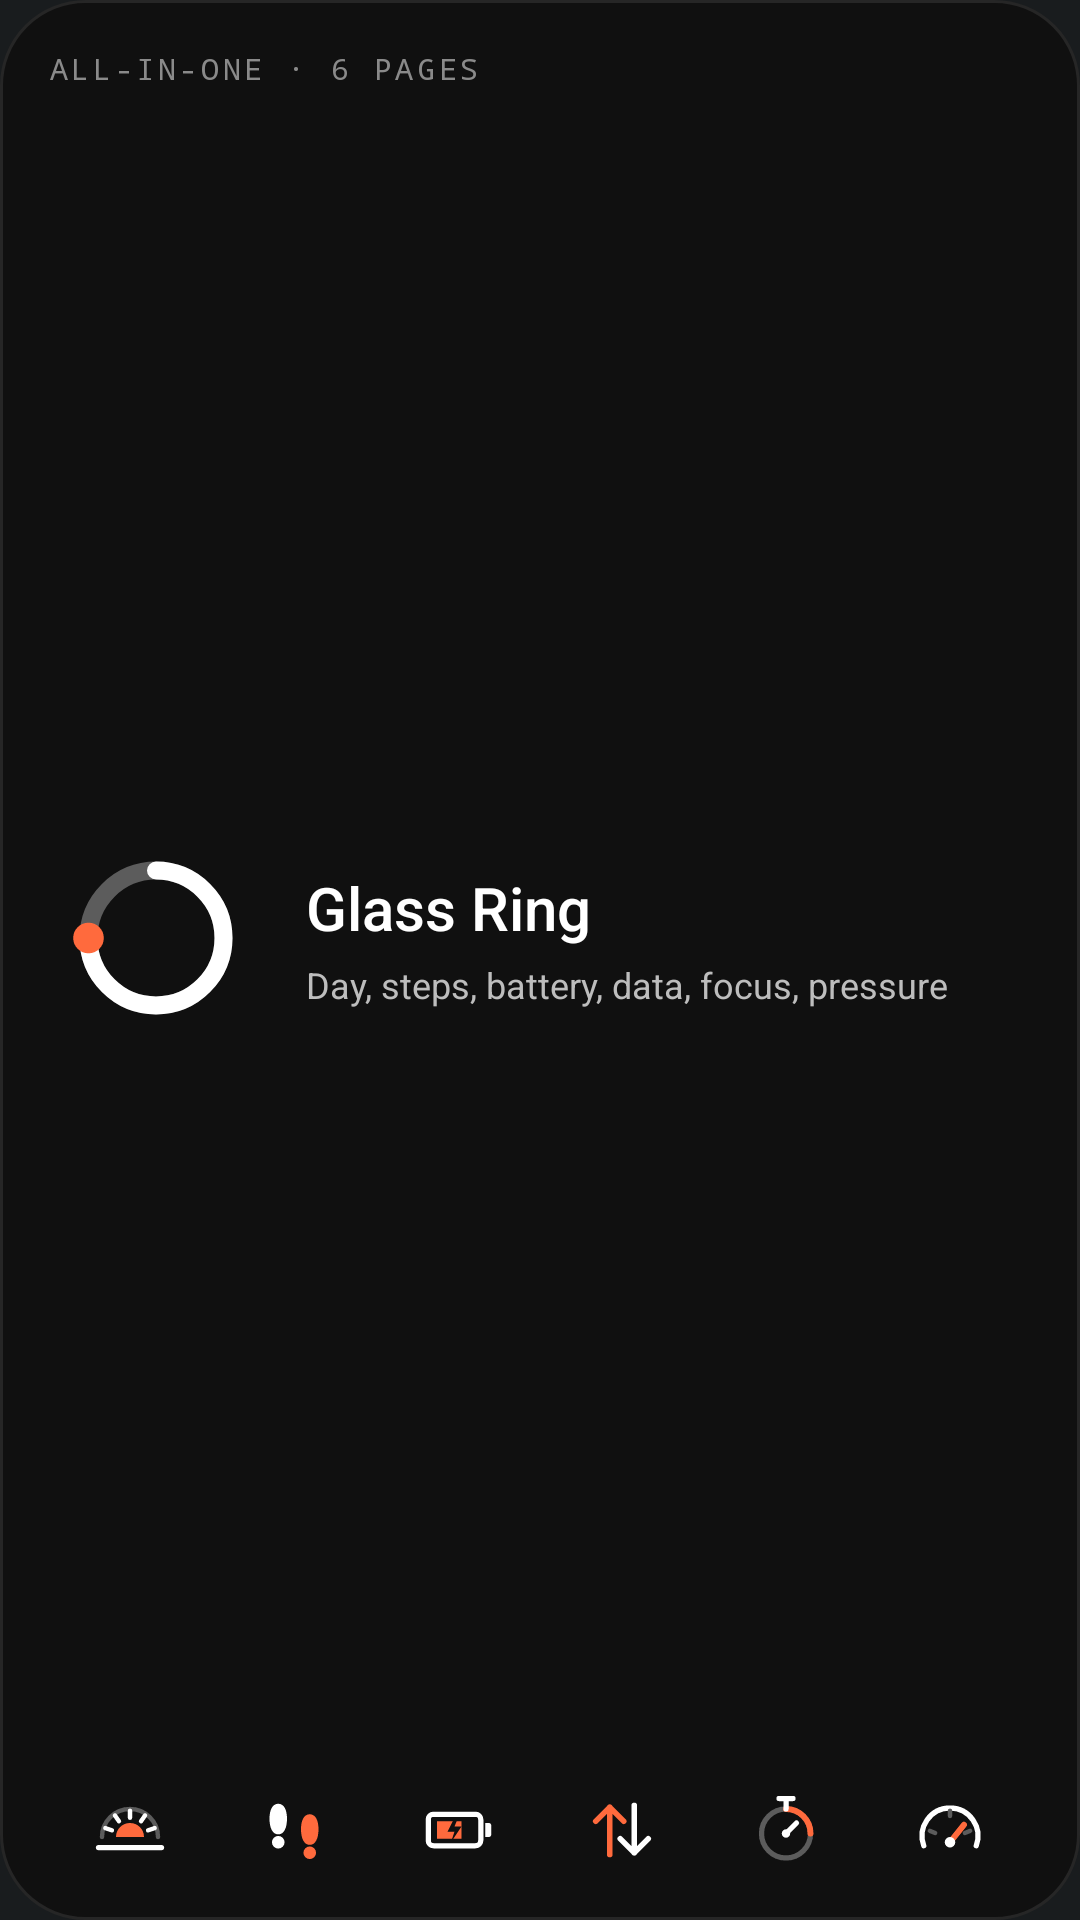

This screen was rendered from an Android layout file. Write that file and the resources it references.
<!-- AndroidManifest.xml: application theme android:Theme.DeviceDefault.NoActionBar -->
<!-- res/layout/preview_all.xml -->
<?xml version="1.0" encoding="utf-8"?>
<LinearLayout xmlns:android="http://schemas.android.com/apk/res/android"
    android:layout_width="match_parent"
    android:layout_height="match_parent"
    android:background="@drawable/widget_bg"
    android:orientation="vertical"
    android:padding="16dp">

    <TextView
        android:layout_width="wrap_content"
        android:layout_height="wrap_content"
        android:fontFamily="monospace"
        android:letterSpacing="0.12"
        android:text="ALL-IN-ONE · 6 PAGES"
        android:textColor="#FF8A8A8A"
        android:textSize="10sp" />

    <LinearLayout
        android:layout_width="match_parent"
        android:layout_height="0dp"
        android:layout_weight="1"
        android:gravity="center_vertical"
        android:orientation="horizontal">

        <ImageView
            android:layout_width="72dp"
            android:layout_height="72dp"
            android:src="@drawable/ic_w_all" />

        <LinearLayout
            android:layout_width="0dp"
            android:layout_height="wrap_content"
            android:layout_marginStart="14dp"
            android:layout_weight="1"
            android:orientation="vertical">

            <TextView
                android:layout_width="wrap_content"
                android:layout_height="wrap_content"
                android:fontFamily="sans-serif-medium"
                android:text="Glass Ring"
                android:textColor="#FFFFFFFF"
                android:textSize="20sp" />

            <TextView
                android:layout_width="wrap_content"
                android:layout_height="wrap_content"
                android:layout_marginTop="4dp"
                android:text="Day, steps, battery, data, focus, pressure"
                android:textColor="#FFBDBDBD"
                android:textSize="12sp" />
        </LinearLayout>
    </LinearLayout>

    <LinearLayout
        android:layout_width="match_parent"
        android:layout_height="wrap_content"
        android:orientation="horizontal">
        <ImageView android:layout_width="0dp" android:layout_height="28dp" android:layout_weight="1" android:src="@drawable/ic_w_today" />
        <ImageView android:layout_width="0dp" android:layout_height="28dp" android:layout_weight="1" android:src="@drawable/ic_w_steps" />
        <ImageView android:layout_width="0dp" android:layout_height="28dp" android:layout_weight="1" android:src="@drawable/ic_w_battery" />
        <ImageView android:layout_width="0dp" android:layout_height="28dp" android:layout_weight="1" android:src="@drawable/ic_w_data" />
        <ImageView android:layout_width="0dp" android:layout_height="28dp" android:layout_weight="1" android:src="@drawable/ic_w_focus" />
        <ImageView android:layout_width="0dp" android:layout_height="28dp" android:layout_weight="1" android:src="@drawable/ic_w_pressure" />
    </LinearLayout>
</LinearLayout>
<!-- resources referenced by this layout -->
<resources>
  <!-- drawable ic_w_all (drawable) -->
  <?xml version="1.0" encoding="utf-8"?>
  <vector xmlns:android="http://schemas.android.com/apk/res/android"
      android:width="48dp" android:height="48dp"
      android:viewportWidth="48" android:viewportHeight="48">
      <path android:pathData="M24,24m-15,0a15,15 0,1 1,30,0a15,15 0,1 1,-30,0" android:strokeColor="#FF5C5C5C" android:strokeWidth="4" android:strokeLineCap="round" android:strokeLineJoin="round" android:fillColor="#00000000" />
      <path android:pathData="M24,9a15,15 0,1 1,-15,15" android:strokeColor="#FFFFFFFF" android:strokeWidth="4" android:strokeLineCap="round" android:strokeLineJoin="round" android:fillColor="#00000000" />
      <path android:pathData="M9,24m-3.4,0a3.4,3.4 0,1 1,6.8,0a3.4,3.4 0,1 1,-6.8,0" android:fillColor="#FFFF6A3D" />
  </vector>
  <!-- drawable ic_w_battery (drawable) -->
  <?xml version="1.0" encoding="utf-8"?>
  <vector xmlns:android="http://schemas.android.com/apk/res/android"
      android:width="48dp" android:height="48dp"
      android:viewportWidth="48" android:viewportHeight="48">
      <path android:pathData="M10,15h24a3,3 0,0 1,3,3v12a3,3 0,0 1,-3,3h-24a3,3 0,0 1,-3,-3v-12a3,3 0,0 1,3,-3z" android:strokeColor="#FFFFFFFF" android:strokeWidth="3" android:strokeLineCap="round" android:strokeLineJoin="round" android:fillColor="#00000000" />
      <path android:pathData="M39.5,20h2a1.5,1.5 0,0 1,1.5,1.5v5a1.5,1.5 0,0 1,-1.5,1.5h-2z" android:fillColor="#FFFFFFFF" />
      <path android:pathData="M12,19h14v10h-14z" android:fillColor="#FFFF6A3D" />
      <path android:pathData="M22,17l-4,8h4l-2,6 6,-9h-4l2,-5z" android:fillColor="#FF101010" />
  </vector>
  <!-- drawable ic_w_data (drawable) -->
  <?xml version="1.0" encoding="utf-8"?>
  <vector xmlns:android="http://schemas.android.com/apk/res/android"
      android:width="48dp" android:height="48dp"
      android:viewportWidth="48" android:viewportHeight="48">
      <path android:pathData="M17,38V11M9,19l8,-8 8,8" android:strokeColor="#FFFF6A3D" android:strokeWidth="3.2" android:strokeLineCap="round" android:strokeLineJoin="round" android:fillColor="#00000000" />
      <path android:pathData="M31,10v27M23,29l8,8 8,-8" android:strokeColor="#FFFFFFFF" android:strokeWidth="3.2" android:strokeLineCap="round" android:strokeLineJoin="round" android:fillColor="#00000000" />
  </vector>
  <!-- drawable ic_w_steps (drawable) -->
  <?xml version="1.0" encoding="utf-8"?>
  <vector xmlns:android="http://schemas.android.com/apk/res/android"
      android:width="48dp" android:height="48dp"
      android:viewportWidth="48" android:viewportHeight="48">
      <path android:pathData="M15,9c3.3,0 5,3.5 5,8.5s-1.6,9 -5,9s-5,-4 -5,-9S11.7,9 15,9z" android:fillColor="#FFFFFFFF" />
      <path android:pathData="M15,31m-3.6,0a3.6,3.6 0,1 1,7.2,0a3.6,3.6 0,1 1,-7.2,0" android:fillColor="#FFFFFFFF" />
      <path android:pathData="M33,15c3.3,0 5,3.5 5,8.5s-1.6,9 -5,9s-5,-4 -5,-9S29.7,15 33,15z" android:fillColor="#FFFF6A3D" />
      <path android:pathData="M33,37m-3.6,0a3.6,3.6 0,1 1,7.2,0a3.6,3.6 0,1 1,-7.2,0" android:fillColor="#FFFF6A3D" />
  </vector>
  <!-- drawable widget_bg (drawable) -->
  <?xml version="1.0" encoding="utf-8"?>
  <shape xmlns:android="http://schemas.android.com/apk/res/android" android:shape="rectangle">
      <solid android:color="#FF101010" />
      <corners android:radius="28dp" />
      <stroke android:width="1dp" android:color="#FF262626" />
  </shape>
</resources>
